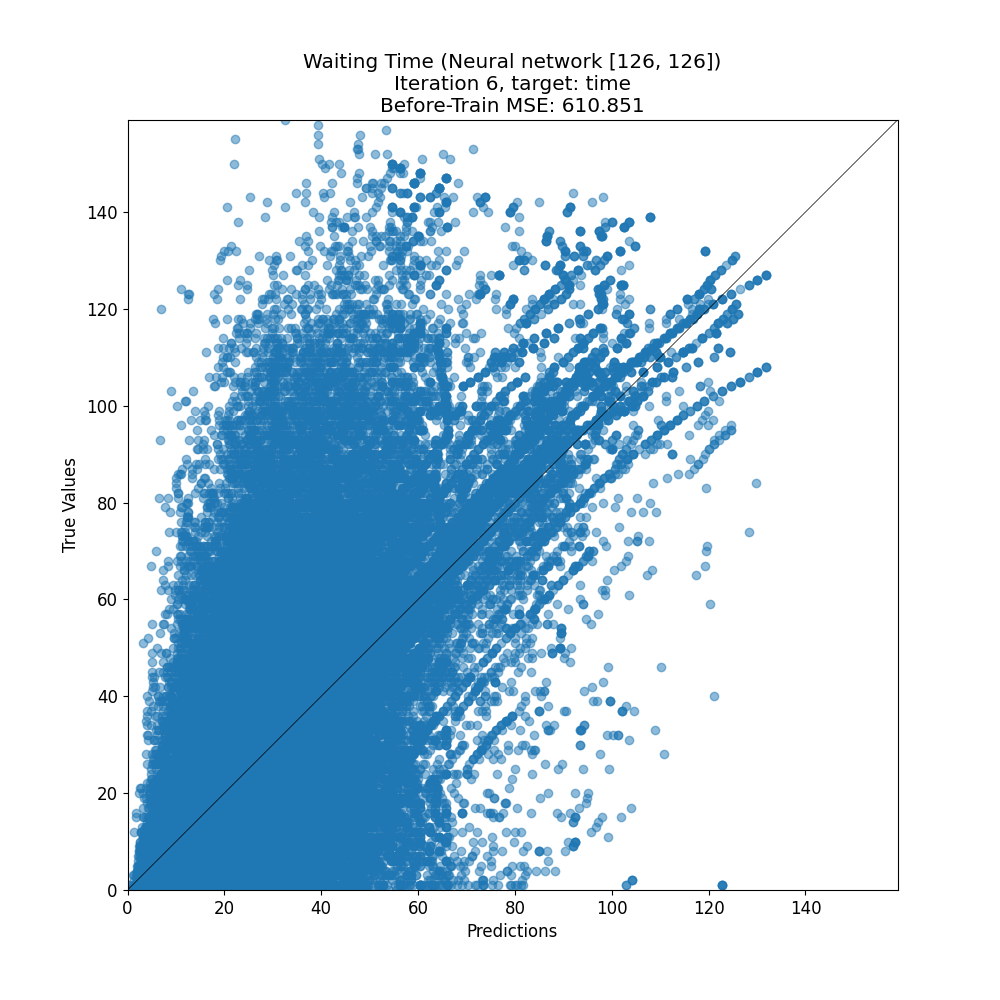

The file beside this chart, header and first rows:
target, prediction
43, 30.29
23, 39.66
20, 25.02
67, 68.71
3, 50.83
2, 21.34
1, 13.83
30, 30.84
70, 18.29
13, 40.49
16, 21.23
30, 32.49
31, 45.63
2, 21.71
52, 32.98
15, 29.05
25, 35.77
37, 39.02
46, 45.87
35, 12.42
4, 24.92
27, 22.36
41, 51.09
20, 25.02
13, 17.64
49, 35.22
79, 53.46
32, 26.25
57, 60.54
20, 28.69
34, 31.82
11, 22.85
33, 16.74
121, 120.9
42, 20.05
6, 16.95
5, 15.93
60, 56.3
0, 21.08
68, 67.07
79, 49.12
10, 21.38
73, 83.85
9, 29.21
7, 15
56, 11.19
55, 30.64
9, 41.75
7, 27.58
40, 33.29
35, 46.79
85, 32.69
43, 23.03
23, 22.8
23, 18.38
63, 37.62
9, 66.97
67, 21.45
70, 71.47
39, 30.27
... 55,486 more rows
